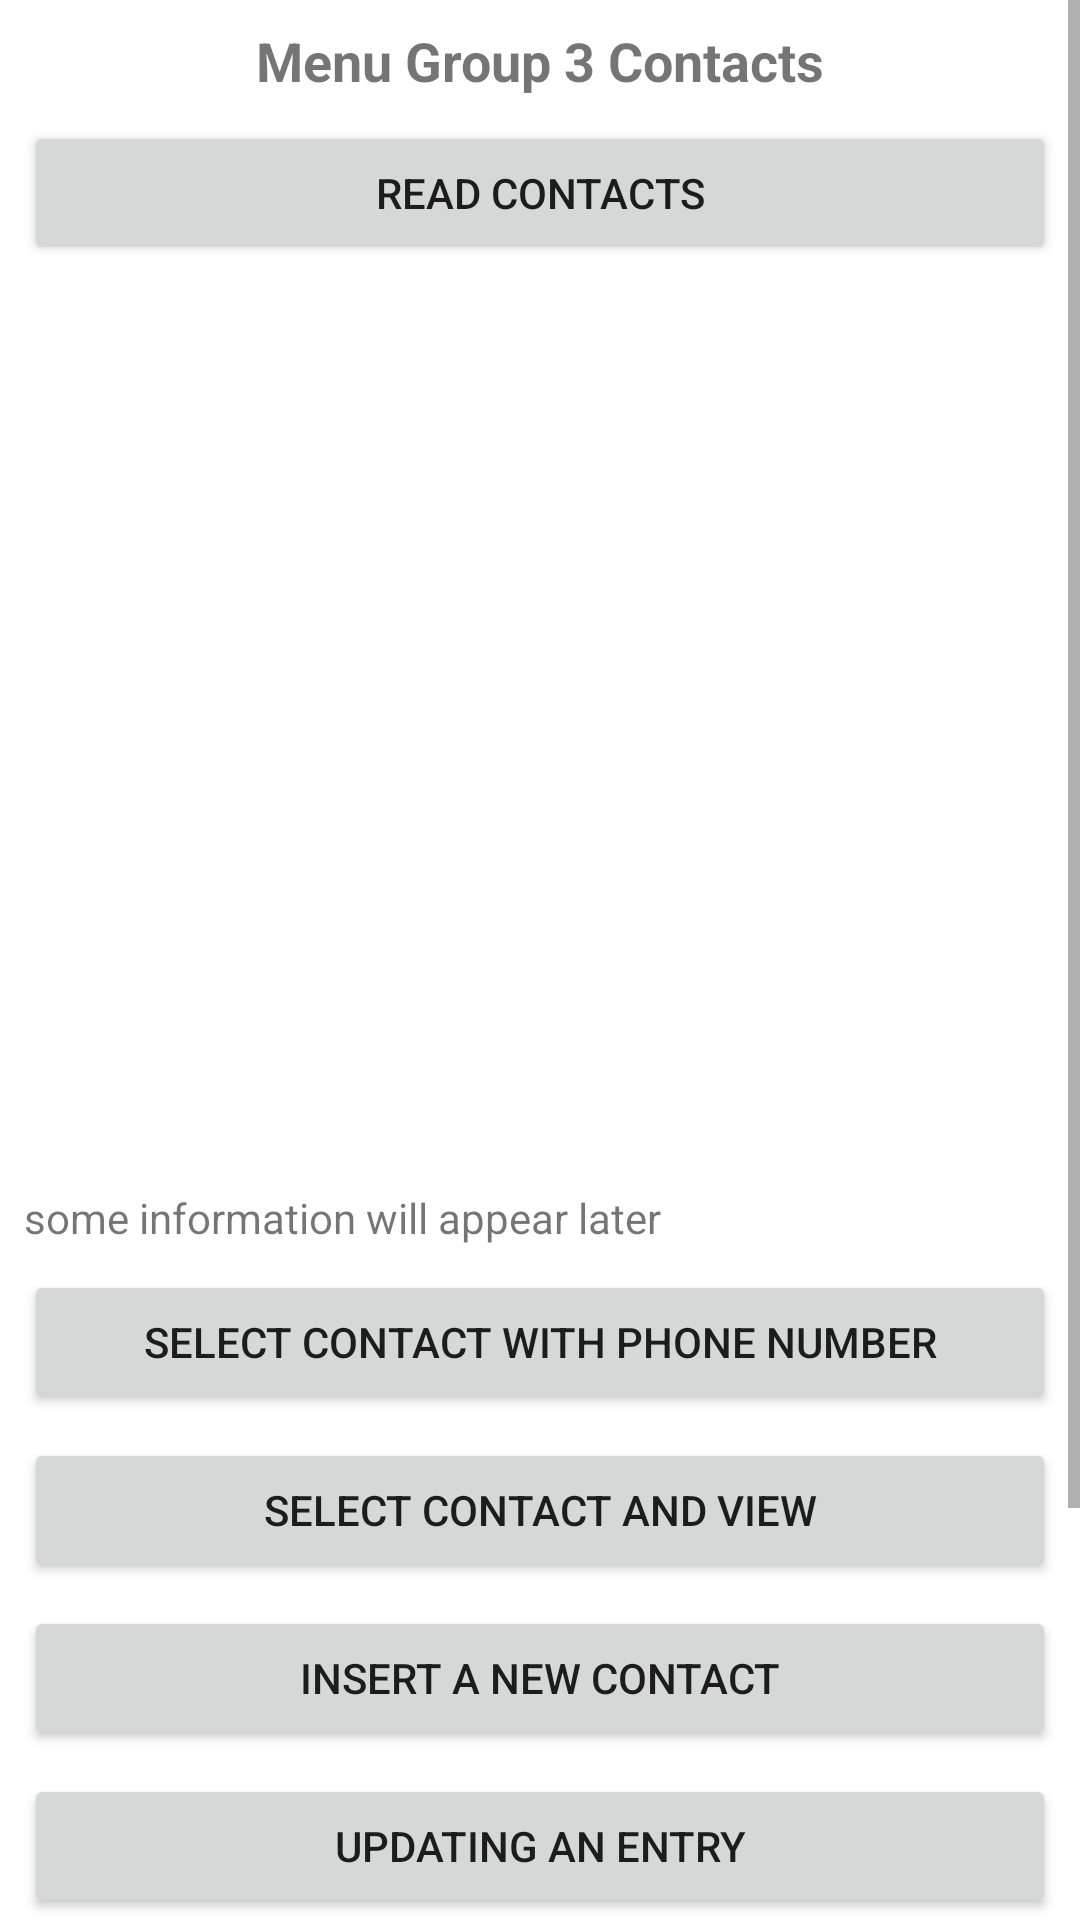

Here is an Android app screen rendered from its layout file. Give the layout XML and the strings, colors and styles it references.
<!-- AndroidManifest.xml: application theme Theme.AndroidCommonIntents -->
<!-- res/layout/activity_intent_group03.xml -->
<?xml version="1.0" encoding="utf-8"?>
<ScrollView xmlns:android="http://schemas.android.com/apk/res/android"
    xmlns:app="http://schemas.android.com/apk/res-auto"
    xmlns:tools="http://schemas.android.com/tools"
    android:layout_width="match_parent"
    android:layout_height="match_parent"
    tools:context=".IntentGroup03">

    <LinearLayout
        android:layout_width="match_parent"
        android:layout_height="match_parent"
        android:orientation="vertical">

        <TextView
            android:layout_width="match_parent"
            android:layout_height="wrap_content"
            android:layout_marginStart="8dp"
            android:layout_marginTop="8dp"
            android:layout_marginEnd="8dp"
            android:text="Menu Group 3 Contacts"
            android:textAlignment="center"
            android:textSize="18sp"
            android:textStyle="bold" />

        <Button
            android:id="@+id/btnG03B01"
            android:layout_width="match_parent"
            android:layout_height="wrap_content"
            android:layout_marginStart="8dp"
            android:layout_marginTop="8dp"
            android:layout_marginEnd="8dp"
            android:text="read contacts" />

        <ListView
            android:id="@+id/lvG03"
            android:layout_width="409dp"
            android:layout_height="300dp" />

        <TextView
            android:id="@+id/tvG03"
            android:layout_width="match_parent"
            android:layout_height="wrap_content"
            android:layout_marginStart="8dp"
            android:layout_marginTop="8dp"
            android:layout_marginEnd="8dp"
            android:text="some information will appear later" />

        <Button
            android:id="@+id/btnG03B02"
            android:layout_width="match_parent"
            android:layout_height="wrap_content"
            android:layout_marginStart="8dp"
            android:layout_marginTop="8dp"
            android:layout_marginEnd="8dp"
            android:text="select contact with phone number" />

        <Button
            android:id="@+id/btnG03B03"
            android:layout_width="match_parent"
            android:layout_height="wrap_content"
            android:layout_marginStart="8dp"
            android:layout_marginTop="8dp"
            android:layout_marginEnd="8dp"
            android:text="select contact and view" />

        <Button
            android:id="@+id/btnG03B04"
            android:layout_width="match_parent"
            android:layout_height="wrap_content"
            android:layout_marginStart="8dp"
            android:layout_marginTop="8dp"
            android:layout_marginEnd="8dp"
            android:text="insert a new contact" />

        <Button
            android:id="@+id/btnG03B05"
            android:layout_width="match_parent"
            android:layout_height="wrap_content"
            android:layout_marginStart="8dp"
            android:layout_marginTop="8dp"
            android:layout_marginEnd="8dp"
            android:text="updating an entry" />

        <Button
            android:id="@+id/btnG03B06"
            android:layout_width="match_parent"
            android:layout_height="wrap_content"
            android:layout_marginStart="8dp"
            android:layout_marginTop="8dp"
            android:layout_marginEnd="8dp"
            android:text="insert or update an entry" />

        <Button
            android:id="@+id/btnG03B07"
            android:layout_width="match_parent"
            android:layout_height="wrap_content"
            android:layout_marginStart="8dp"
            android:layout_marginTop="8dp"
            android:layout_marginEnd="8dp"
            android:text="Button" />

        <Button
            android:id="@+id/btnG03B08"
            android:layout_width="match_parent"
            android:layout_height="wrap_content"
            android:layout_marginStart="8dp"
            android:layout_marginTop="8dp"
            android:layout_marginEnd="8dp"
            android:text="get arraylist with name and all phone numbers" />

    </LinearLayout>

</ScrollView>
<!-- resources referenced by this layout -->
<resources>
  <style name="Theme.AndroidCommonIntents" parent="Theme.MaterialComponents.DayNight.DarkActionBar">
          
          <item name="colorPrimary">@color/blue</item>
          <item name="colorPrimaryVariant">@color/darkblue</item>
          <item name="colorOnPrimary">@color/white</item>
          
          <item name="colorSecondary">@color/teal_200</item>
          <item name="colorSecondaryVariant">@color/teal_700</item>
          <item name="colorOnSecondary">@color/black</item>
          
          <item name="android:statusBarColor" tools:targetApi="l">?attr/colorPrimaryVariant</item>
          
      </style>
  <!-- not gathered from this repository: default colours our renderer supplied (Android Studio template values) -->
  <color name="teal_200">#FF03DAC5</color>
  <color name="teal_700">#FF018786</color>
  <color name="black">#FF000000</color>
  <color name="white">#FFFFFFFF</color>
</resources>
